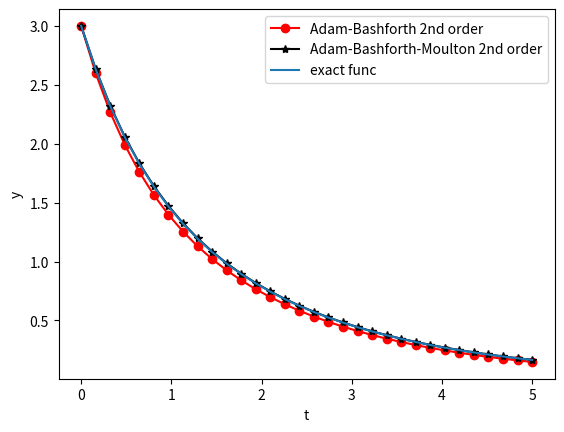

Write the Python code that produced this figure.
import numpy as np
import matplotlib.pyplot as plt
from typing import Callable, List, Literal, Union

def uniform_grid(xl : float, xr : float, n : int):
    return np.linspace(xl, xr, num = n)

def single_step_explicit(func : Callable, y_init : np.ndarray, h : float):
    pass

def multi_step_explicit():
    pass

def ODE_func(A : np.ndarray, y : np.ndarray):
    y_diff = np.matmul(A,y)
    return y_diff

def AB_2nd(func : Callable, ts : Union[np.array, List], z0 : Union[np.array, float]):
    # explicit Adams-Bashforth method for 2nd order
    ys = np.zeros_like(ts)
    ys_d = np.zeros_like(ts)
    
    dt = ts[1] - ts[0]
    
    z = z0
    z_prev = z0
    
    for i, t in enumerate(ts):
        
        ys[i] = z[1]
        ys_d[i] = z[0]
        
        if i == 0:
            s0 = func(z)
            z += dt * s0
        else:
            s0 = func(z)
            s1 = func(z_prev)
            z_prev = z
            z += dt * (3 * s0 - s1) * 0.5   
        
    return ys, ys_d

def ABM_2nd(func : Callable, ts : Union[np.array, List], z0 : Union[np.array, float]):
    # explicit Adams-Bashforth-Moulton methods for 2nd order
    ys = np.zeros_like(ts)
    ys_d = np.zeros_like(ts)
    
    dt = ts[1] - ts[0]
    
    z = z0
    z_next = z0
    
    for i, t in enumerate(ts):
        ys[i] = z[1]
        ys_d[i] = z[0]
        
        if i == len(ts)-1:
            s0 = func(z)
            z += dt * s0
        else:
            s0 = func(z)
            z_next = z + dt * s0
            s1 = func(z_next)
            z += dt * (s0 + s1) * 0.5   
        
    return ys, ys_d

if __name__ == "__main__":
   
    def exact_func(t : Union[float, np.array]):
        return 2 * np.exp(-0.5*t) + np.exp(-1.5*t)
    
    def exact_func_1d(t : Union[float, np.array]):
        return (-1)*np.exp(-0.5*t) - 1.5*np.exp(-1.5*t)
    
    def func(z : np.array):
        z_next = np.matmul(np.array([[-2, -0.75],[1, 0]]), z)
        return z_next
    
    ts = uniform_grid(0, 5.0, n = 32)
    ys_true = exact_func(ts)
    ys_1d_true = exact_func_1d(ts)
    
    z0 = np.array([-2.5, 3.0])
    # Adam-Bashforth 2nd order for explicit method
    ys_ab, ys_1d_ab = AB_2nd(func, ts, z0)
    
    z0 = np.array([-2.5, 3.0])
    # Adam-Bashforth-Moulton 2nd order for implicit method
    ys_abm, ys_1d_abm = ABM_2nd(func, ts, z0)
    
    plt.figure(1)
    plt.plot(ts, ys_ab, 'ro-', label = 'Adam-Bashforth 2nd order')
    plt.plot(ts, ys_abm, 'k*-', label = 'Adam-Bashforth-Moulton 2nd order')
    plt.plot(ts, ys_true, label = 'exact func')
    plt.xlabel("t")
    plt.ylabel("y")
    plt.legend()
    plt.savefig("./Multistep_method.png")